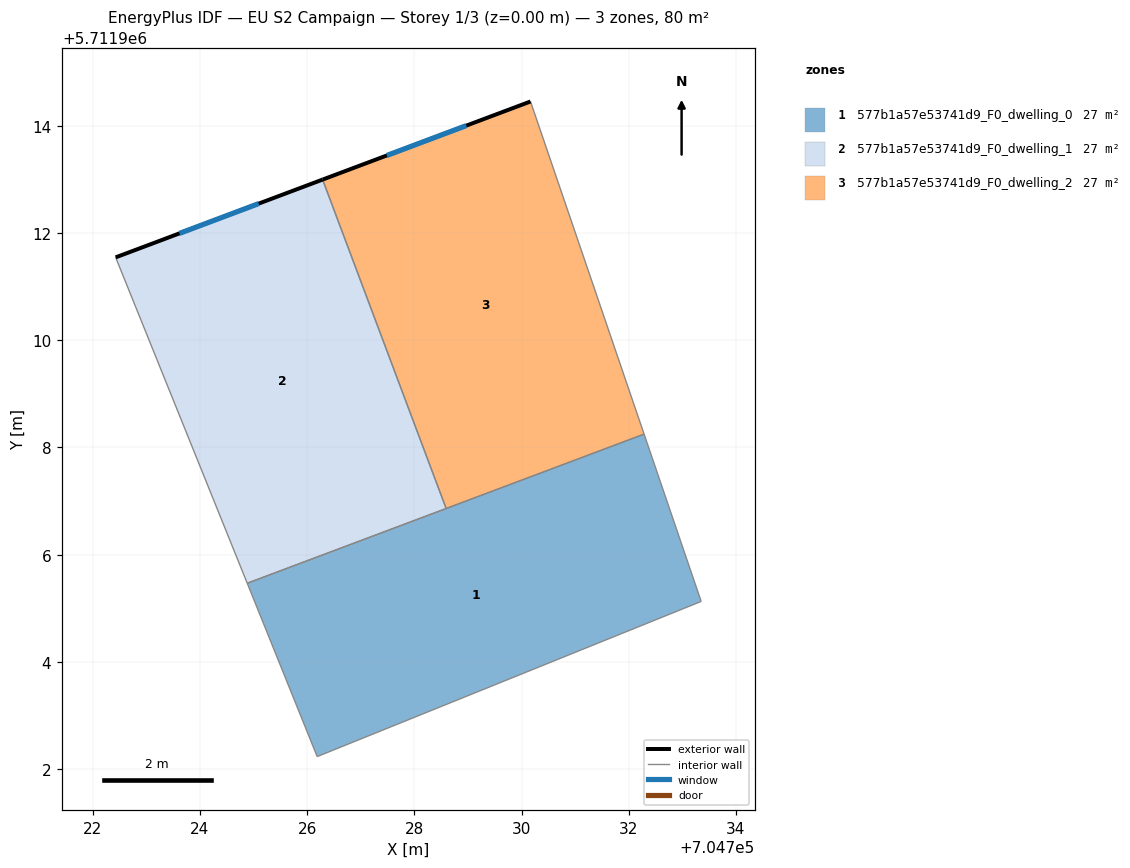
=== STOREY PLAN SPEC (per zone: floor XY polygon, exterior-wall plan segments, windows/doors) ===
zone 1: 577b1a57e53741d9_F0_dwelling_0  (26.5 m²)
  floor: (704733.35, 5711905.13) (704732.29, 5711908.25) (704724.88, 5711905.47) (704726.19, 5711902.23)
  interior walls: 4
zone 2: 577b1a57e53741d9_F0_dwelling_1  (26.5 m²)
  floor: (704728.59, 5711906.86) (704726.29, 5711913.00) (704722.43, 5711911.55) (704724.88, 5711905.47)
  exterior wall: (704722.43, 5711911.55) – (704726.29, 5711913.00)  [4.1 m]
    window: (704723.62, 5711912.00) – (704725.10, 5711912.55)  [1.8 m²]
  interior walls: 3
zone 3: 577b1a57e53741d9_F0_dwelling_2  (26.5 m²)
  floor: (704732.29, 5711908.25) (704730.17, 5711914.46) (704726.29, 5711913.00) (704728.59, 5711906.86)
  exterior wall: (704726.29, 5711913.00) – (704730.17, 5711914.46)  [4.1 m]
    window: (704727.49, 5711913.45) – (704728.97, 5711914.01)  [1.8 m²]
  interior walls: 3

=== DERIVED (storey summary) ===
Building: EU S2 Campaign
Storey: 1 of 3  (floor level z = 0.00 m)
Storey gross floor area: 79.5 m²
Zones on this storey: 3
  - 577b1a57e53741d9_F0_dwelling_0: floor 26.5 m²
  - 577b1a57e53741d9_F0_dwelling_1: floor 26.5 m²; exterior wall 4.1 m (12.4 m²); 1 window(s) 1.8 m²; WWR 14.6%
  - 577b1a57e53741d9_F0_dwelling_2: floor 26.5 m²; exterior wall 4.1 m (12.4 m²); 1 window(s) 1.8 m²; WWR 14.6%
Zone adjacency (shared interzone walls):
  - 577b1a57e53741d9_F0_dwelling_1 ↔ 577b1a57e53741d9_F0_dwelling_2